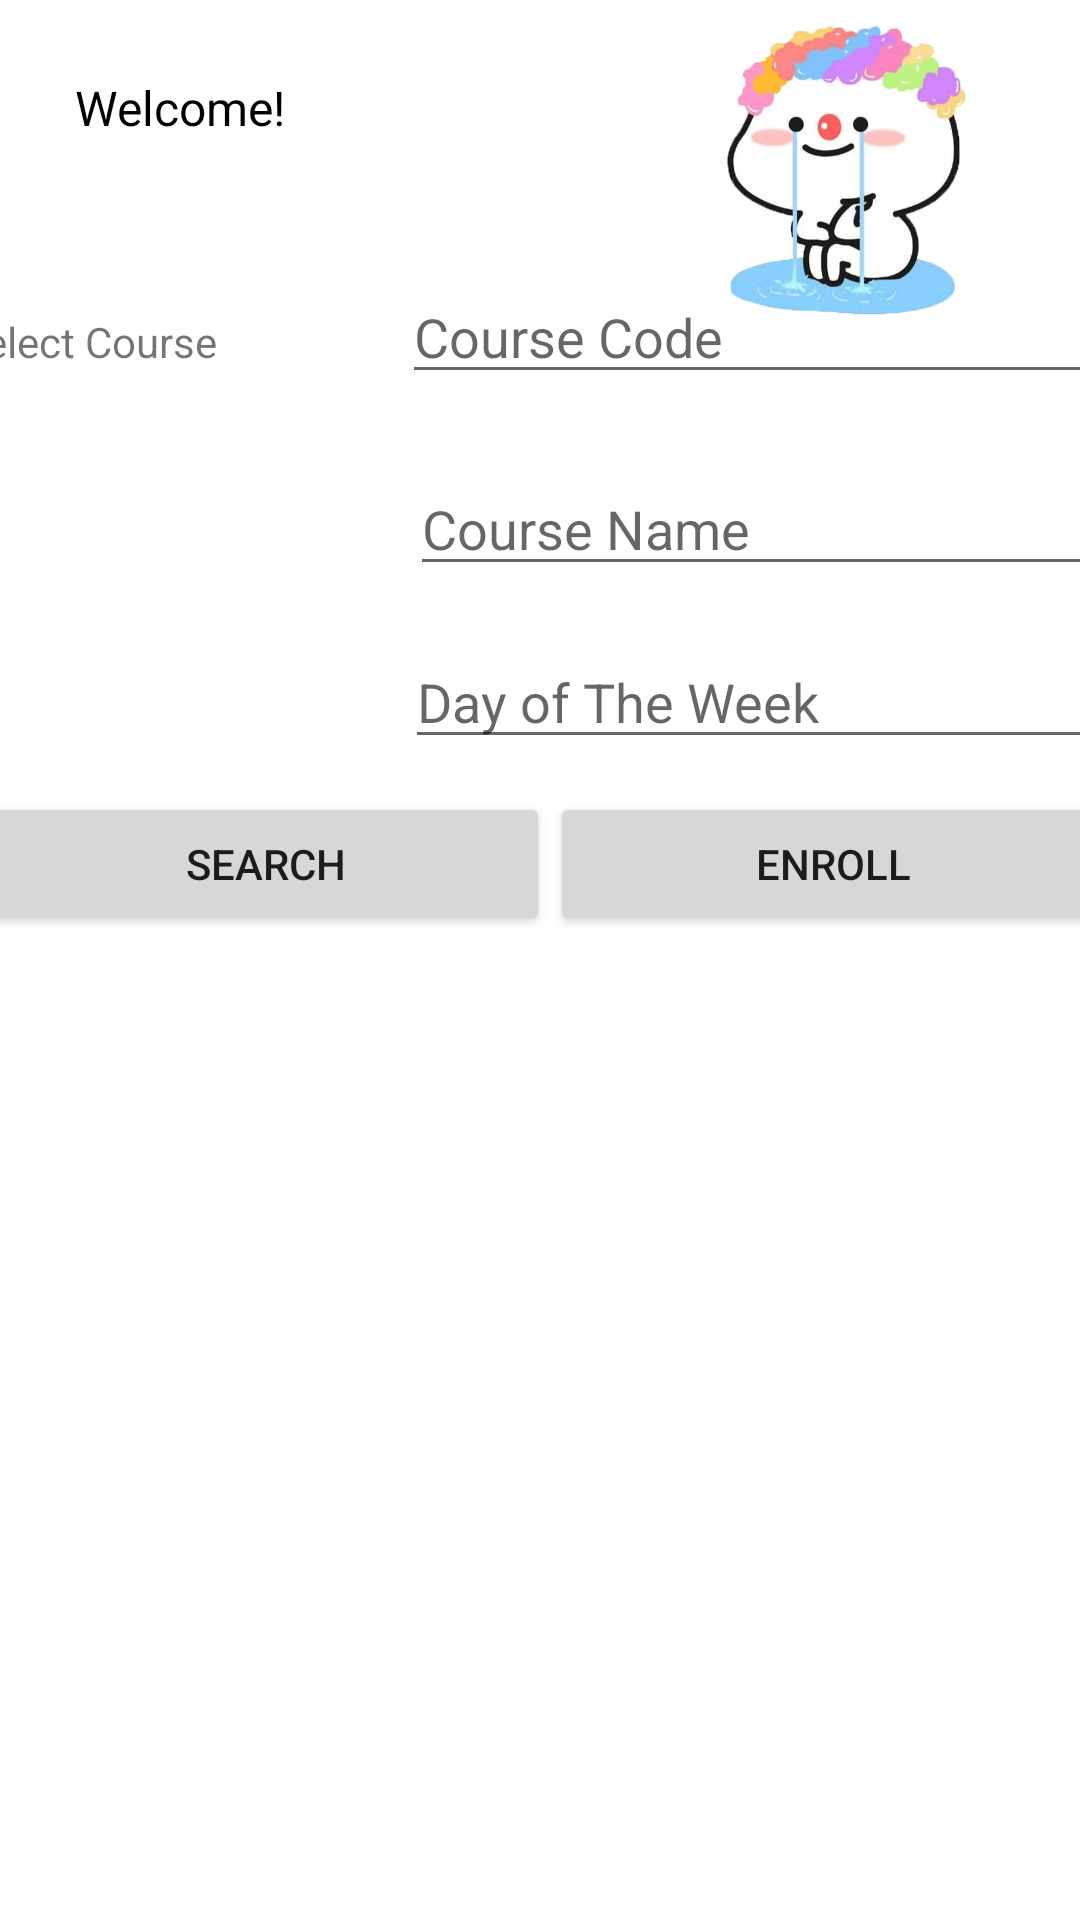

Here is an Android app screen rendered from its layout file. Give the layout XML and the strings, colors and styles it references.
<!-- AndroidManifest.xml: application theme Theme.CourseSelector -->
<!-- res/layout/student_courses_enroll.xml -->
<?xml version="1.0" encoding="utf-8"?>
<androidx.constraintlayout.widget.ConstraintLayout xmlns:android="http://schemas.android.com/apk/res/android"
    xmlns:app="http://schemas.android.com/apk/res-auto"
    xmlns:tools="http://schemas.android.com/tools"
    android:id="@+id/widget"
    android:layout_width="match_parent"
    android:layout_height="match_parent"
    tools:context=".LoginScreen">

    <LinearLayout
        android:id="@+id/linearLayout5"
        android:layout_width="match_parent"
        android:layout_height="match_parent"
        android:orientation="horizontal"
        tools:layout_editor_absoluteX="0dp"
        tools:layout_editor_absoluteY="-247dp">

        <TextView
            android:id="@+id/welcomeMessage"
            android:layout_width="0dp"
            android:layout_height="wrap_content"
            android:layout_margin="25dp"
            android:layout_weight="1"
            android:text="@string/welcome"
            android:textColor="#000000"
            android:textSize="16sp" />

        <ImageView
            android:id="@+id/imageView5"
            android:layout_width="0dp"
            android:layout_height="112dp"
            android:layout_weight="1"
            app:srcCompat="@drawable/clown" />

    </LinearLayout>

    <LinearLayout
        android:id="@+id/linearLayout9"
        android:layout_width="387dp"
        android:layout_height="64dp"
        android:layout_marginStart="12dp"
        android:layout_marginTop="90dp"
        android:layout_marginEnd="12dp"
        android:layout_weight="1"
        app:layout_constraintEnd_toEndOf="@+id/linearLayout5"
        app:layout_constraintStart_toStartOf="@+id/linearLayout5"
        app:layout_constraintTop_toTopOf="@+id/linearLayout5">

        <TextView
            android:id="@+id/searchCourseCodePrompt"
            android:layout_width="68dp"
            android:layout_height="wrap_content"
            android:layout_weight="1"
            android:text="Select Course" />

        <EditText
            android:id="@+id/course_code_field"
            android:layout_width="160dp"
            android:layout_height="wrap_content"
            android:layout_weight="1"
            android:autofillHints=""
            android:ems="10"
            android:hint="@string/course_code"
            android:inputType="textPersonName"
            tools:ignore="TouchTargetSizeCheck" />

    </LinearLayout>

    <LinearLayout
        android:id="@+id/linearLayout19"
        android:layout_width="238dp"
        android:layout_height="50dp"
        android:layout_marginStart="162dp"
        android:layout_marginEnd="11dp"
        android:orientation="horizontal"
        app:layout_constraintEnd_toEndOf="@+id/linearLayout5"
        app:layout_constraintStart_toStartOf="@+id/linearLayout5"
        app:layout_constraintTop_toBottomOf="@+id/linearLayout9">

        <EditText
            android:id="@+id/courseName"
            android:layout_width="wrap_content"
            android:layout_height="wrap_content"
            android:layout_weight="1"
            android:ems="10"
            android:hint="@string/course_name"
            android:inputType="textPersonName"
            tools:ignore="TouchTargetSizeCheck" />

    </LinearLayout>

    <LinearLayout
        android:layout_width="240dp"
        android:layout_height="45dp"
        android:layout_marginStart="150dp"
        android:orientation="horizontal"
        app:layout_constraintBottom_toTopOf="@+id/linearLayout18"
        app:layout_constraintEnd_toEndOf="parent"
        app:layout_constraintStart_toStartOf="@+id/linearLayout5"
        app:layout_constraintTop_toBottomOf="@+id/linearLayout19">

        <EditText
            android:id="@+id/courseDay"
            android:layout_width="match_parent"
            android:layout_height="wrap_content"
            android:ems="10"
            android:hint="Day of The Week"
            android:inputType="textPersonName"
            tools:ignore="TouchTargetSizeCheck" />

    </LinearLayout>

    <LinearLayout
        android:id="@+id/linearLayout18"
        android:layout_width="378dp"
        android:layout_height="54dp"
        android:layout_marginStart="16dp"
        android:layout_marginTop="110dp"
        android:layout_marginEnd="10dp"
        android:orientation="horizontal"
        app:layout_constraintEnd_toEndOf="@+id/linearLayout5"
        app:layout_constraintStart_toStartOf="@+id/linearLayout5"
        app:layout_constraintTop_toBottomOf="@+id/linearLayout9">

        <Button
            android:id="@+id/searchButton"
            android:layout_width="wrap_content"
            android:layout_height="wrap_content"
            android:layout_weight="1"
            android:text="Search" />

        <Button
            android:id="@+id/student_enroll"
            android:layout_width="wrap_content"
            android:layout_height="wrap_content"
            android:layout_weight="1"
            android:text="Enroll" />

    </LinearLayout>

    <LinearLayout
        android:id="@+id/linearLayout17"
        android:layout_width="385dp"
        android:layout_height="424dp"
        android:layout_marginStart="15dp"
        android:layout_marginEnd="13dp"
        android:orientation="horizontal"
        app:layout_constraintEnd_toEndOf="@+id/linearLayout5"
        app:layout_constraintStart_toStartOf="@+id/linearLayout5"
        app:layout_constraintTop_toBottomOf="@+id/linearLayout18">

        <ListView
            android:id="@+id/list_of_courses"
            android:layout_width="match_parent"
            android:layout_height="match_parent" />
    </LinearLayout>

</androidx.constraintlayout.widget.ConstraintLayout>
<!-- resources referenced by this layout -->
<resources>
  <!-- drawable clown: png bitmap (drawable, 162555 bytes) -->
  <string name="course_code">Course Code</string>
  <string name="course_name">Course Name</string>
  <string name="welcome">Welcome!</string>
  <style name="Theme.CourseSelector" parent="Theme.MaterialComponents.DayNight.DarkActionBar">
          
          <item name="colorPrimary">@color/purple_500</item>
          <item name="colorPrimaryVariant">@color/purple_700</item>
          <item name="colorOnPrimary">@color/white</item>
          
          <item name="colorSecondary">@color/teal_200</item>
          <item name="colorSecondaryVariant">@color/teal_700</item>
          <item name="colorOnSecondary">@color/black</item>
          
          <item name="android:statusBarColor">?attr/colorPrimaryVariant</item>
          
      </style>
  <!-- not gathered from this repository: default colours our renderer supplied (Android Studio template values) -->
  <color name="purple_500">#FF6200EE</color>
  <color name="purple_700">#FF3700B3</color>
  <color name="teal_200">#FF03DAC5</color>
  <color name="teal_700">#FF018786</color>
  <color name="black">#FF000000</color>
  <color name="white">#FFFFFFFF</color>
</resources>
